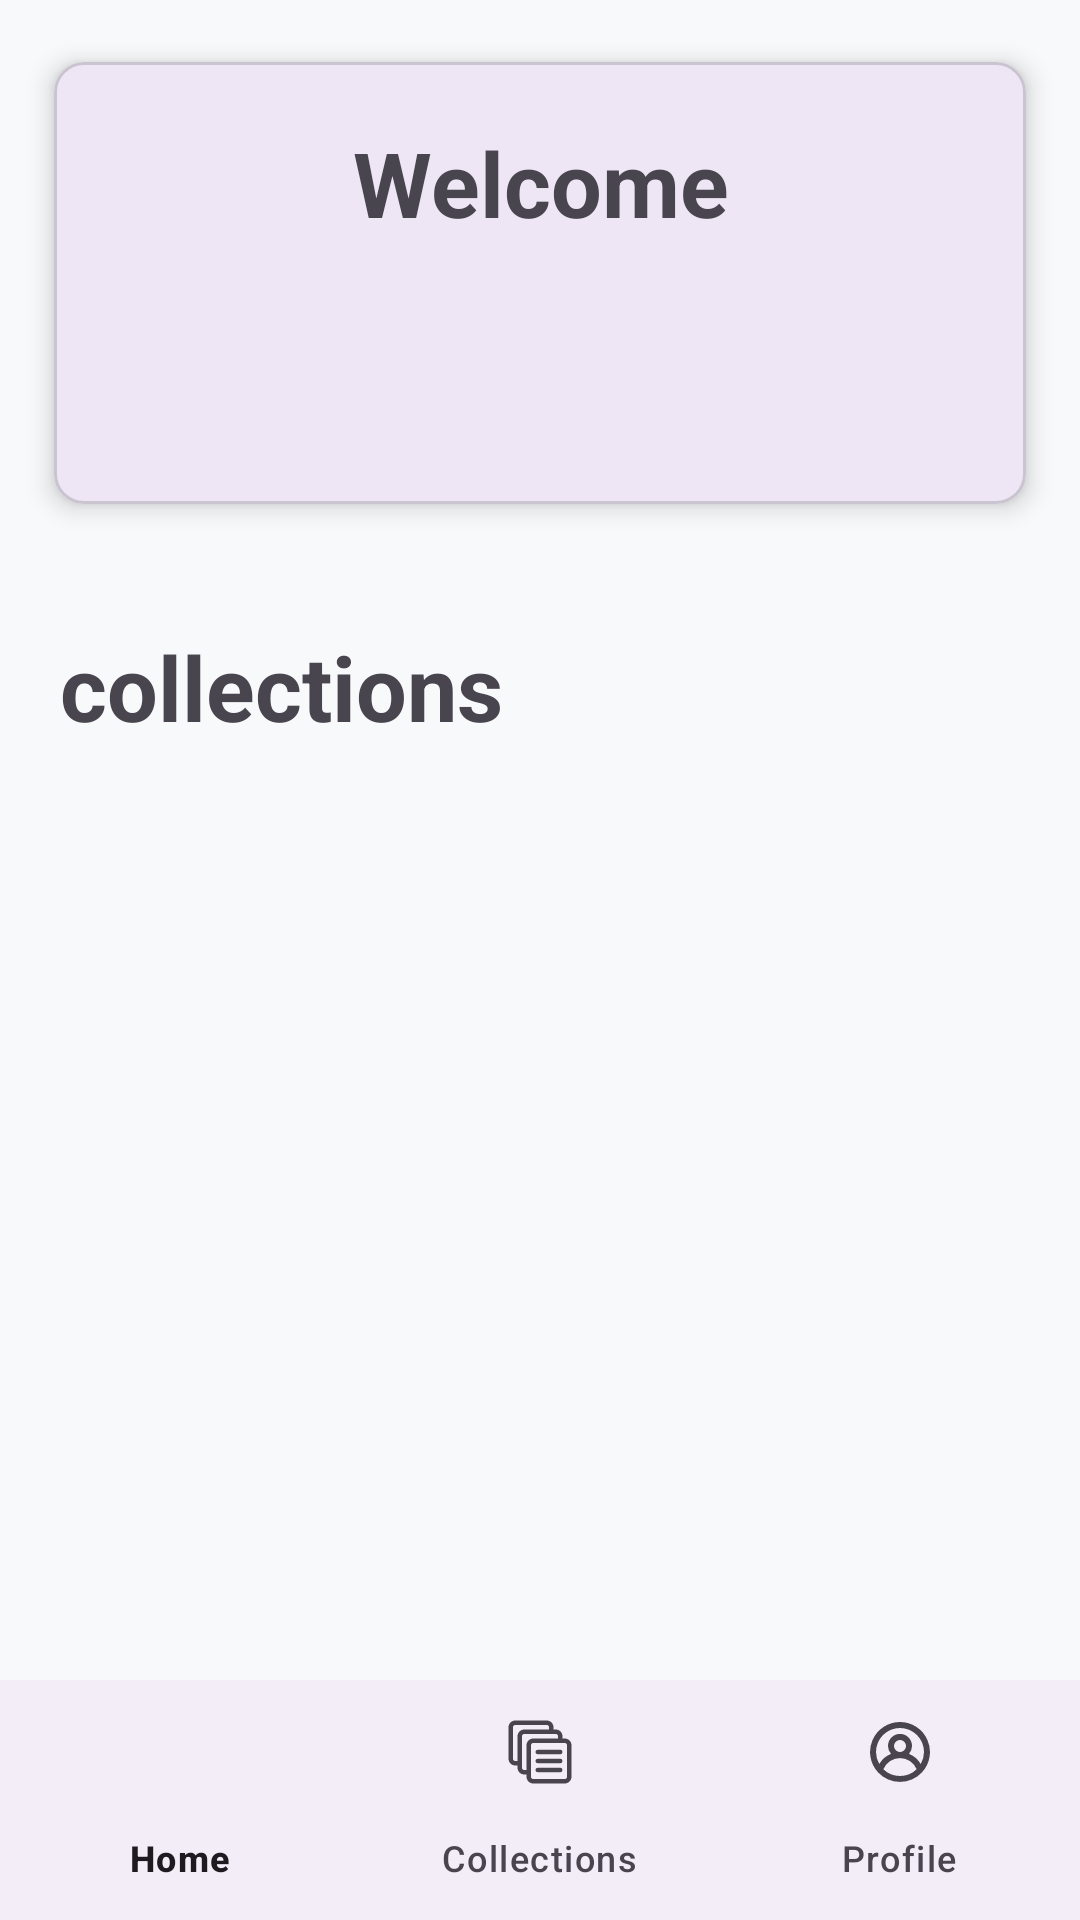

Android layout source for this screen:
<!-- AndroidManifest.xml: application theme Theme.CollectRack -->
<!-- res/layout/activity_homepage.xml -->
<?xml version="1.0" encoding="utf-8"?>
<RelativeLayout xmlns:android="http://schemas.android.com/apk/res/android"
    xmlns:app="http://schemas.android.com/apk/res-auto"
    xmlns:tools="http://schemas.android.com/tools"
    android:id="@+id/main"
    android:layout_width="match_parent"
    android:layout_height="match_parent"
    android:background="#F8F9FA"
    android:orientation="vertical"
    tools:context=".Homepage">

    <com.google.android.material.card.MaterialCardView
        android:id="@+id/cardView"
        android:layout_width="match_parent"
        android:layout_height="wrap_content"
        android:layout_alignParentTop="true"
        android:layout_alignParentStart="true"
        android:layout_alignParentEnd="true"
        android:layout_marginStart="10dp"
        android:layout_margin="10dp"
        app:cardCornerRadius="10dp"
        app:cardElevation="5dp"
        app:cardUseCompatPadding="true">
        <LinearLayout
            android:layout_width="match_parent"
            android:layout_height="wrap_content"
            android:orientation="vertical"
            android:padding="20dp">

            <TextView
                android:layout_width="match_parent"
                android:layout_height="wrap_content"
                android:text="@string/welcome"
                android:textSize="30sp"
                android:textStyle="bold"
                android:gravity="center"
                android:layout_marginBottom="20dp"/>

            <TextView
                android:id="@+id/Username"
                android:layout_width="match_parent"
                android:layout_height="wrap_content"
                android:textSize="20sp"
                android:gravity="center"
                android:layout_marginBottom="20dp"/>

        </LinearLayout>
    </com.google.android.material.card.MaterialCardView>

    <TextView
        android:id="@+id/Collection"
        android:layout_width="match_parent"
        android:layout_height="wrap_content"
        android:text="collections"
        android:textSize="30sp"
        android:textStyle="bold"
        android:layout_margin="20dp"
        android:layout_below="@id/cardView"/>

    <ListView
        android:id="@+id/collectionList"
        android:layout_width="match_parent"
        android:layout_height="670dp"
        android:layout_below="@id/Collection"
        android:layout_above="@id/bottomNavigation"
        android:layout_alignParentEnd="true"
        android:layout_margin="10dp"
        android:layout_marginTop="45dp"
        android:layout_marginEnd="7dp"
        android:layout_marginBottom="10dp" />

    <com.google.android.material.bottomnavigation.BottomNavigationView
        android:id="@+id/bottomNavigation"
        android:layout_width="match_parent"
        android:layout_height="wrap_content"
        android:layout_alignParentBottom="true"
        app:labelVisibilityMode="labeled"
        app:menu="@menu/bottom_navigation_menu"/>

</RelativeLayout>
<!-- resources referenced by this layout -->
<resources>
  <string name="welcome">Welcome</string>
  <style name="Theme.CollectRack" parent="Base.Theme.CollectRack" />
  <style name="Base.Theme.CollectRack" parent="Theme.Material3.DayNight.NoActionBar">
          
          
      </style>
</resources>
